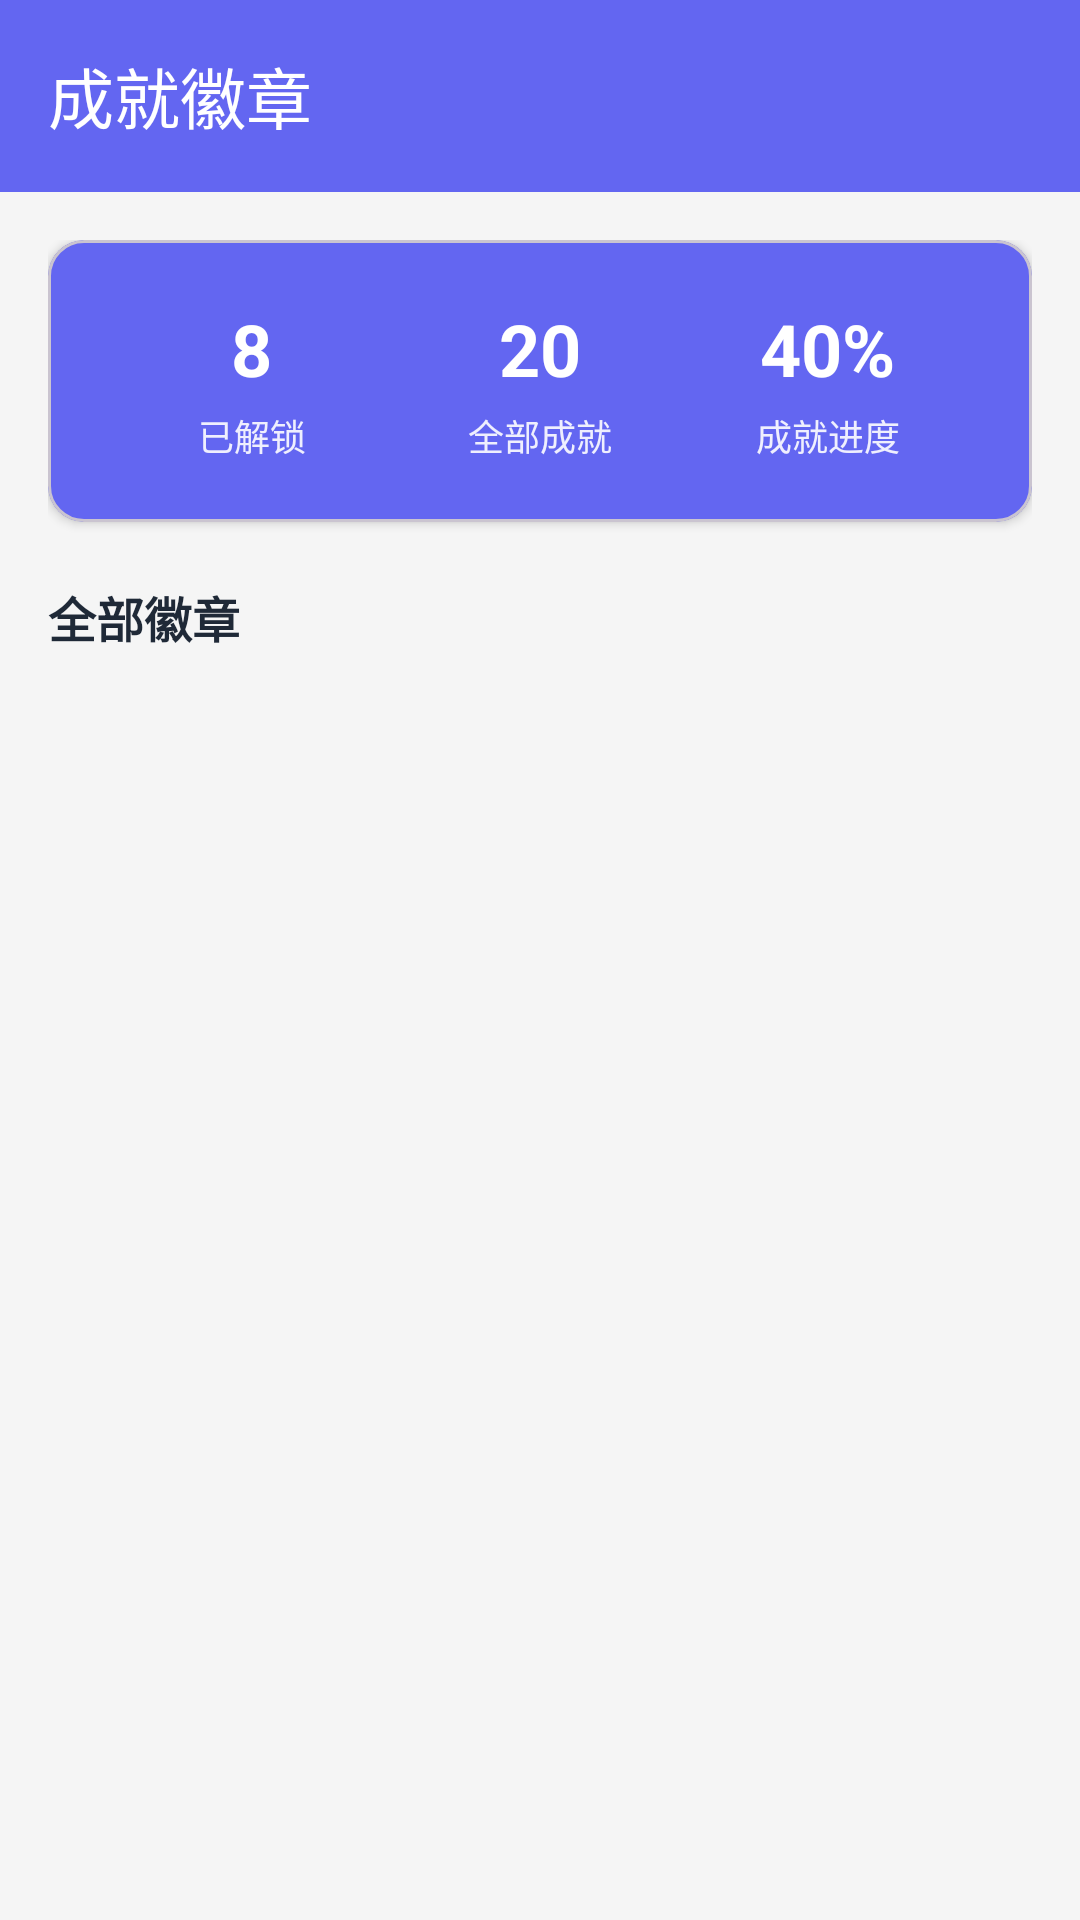

The Android layout XML behind this screen, and the referenced resources:
<!-- AndroidManifest.xml: application theme Theme.ZhiKaoAI -->
<!-- res/layout/activity_achievement.xml -->
<?xml version="1.0" encoding="utf-8"?>
<androidx.constraintlayout.widget.ConstraintLayout xmlns:android="http://schemas.android.com/apk/res/android"
    xmlns:app="http://schemas.android.com/apk/res-auto"
    android:layout_width="match_parent"
    android:layout_height="match_parent"
    android:background="@color/background_gray">

    <com.google.android.material.appbar.MaterialToolbar
        android:id="@+id/toolbar"
        android:layout_width="match_parent"
        android:layout_height="?attr/actionBarSize"
        android:background="@color/primary"
        app:title="@string/achievement_title"
        app:titleTextColor="@color/white"
        app:navigationIcon="@drawable/ic_back"
        app:layout_constraintTop_toTopOf="parent" />

    <ScrollView
        android:layout_width="match_parent"
        android:layout_height="0dp"
        app:layout_constraintTop_toBottomOf="@id/toolbar"
        app:layout_constraintBottom_toBottomOf="parent">

        <LinearLayout
            android:layout_width="match_parent"
            android:layout_height="wrap_content"
            android:orientation="vertical"
            android:padding="16dp">

            
            <com.google.android.material.card.MaterialCardView
                android:layout_width="match_parent"
                android:layout_height="wrap_content"
                app:cardCornerRadius="12dp"
                app:cardElevation="2dp"
                app:cardBackgroundColor="@color/primary">

                <LinearLayout
                    android:layout_width="match_parent"
                    android:layout_height="wrap_content"
                    android:orientation="horizontal"
                    android:padding="20dp">

                    <LinearLayout
                        android:layout_width="0dp"
                        android:layout_height="wrap_content"
                        android:layout_weight="1"
                        android:gravity="center"
                        android:orientation="vertical">

                        <TextView
                            android:id="@+id/tv_unlocked_count"
                            android:layout_width="wrap_content"
                            android:layout_height="wrap_content"
                            android:text="8"
                            android:textColor="@color/white"
                            android:textSize="24sp"
                            android:textStyle="bold" />

                        <TextView
                            android:layout_width="wrap_content"
                            android:layout_height="wrap_content"
                            android:layout_marginTop="4dp"
                            android:text="@string/achievement_unlocked"
                            android:textColor="@color/white"
                            android:textSize="12sp"
                            android:alpha="0.9" />

                    </LinearLayout>

                    <LinearLayout
                        android:layout_width="0dp"
                        android:layout_height="wrap_content"
                        android:layout_weight="1"
                        android:gravity="center"
                        android:orientation="vertical">

                        <TextView
                            android:id="@+id/tv_total_count"
                            android:layout_width="wrap_content"
                            android:layout_height="wrap_content"
                            android:text="20"
                            android:textColor="@color/white"
                            android:textSize="24sp"
                            android:textStyle="bold" />

                        <TextView
                            android:layout_width="wrap_content"
                            android:layout_height="wrap_content"
                            android:layout_marginTop="4dp"
                            android:text="全部成就"
                            android:textColor="@color/white"
                            android:textSize="12sp"
                            android:alpha="0.9" />

                    </LinearLayout>

                    <LinearLayout
                        android:layout_width="0dp"
                        android:layout_height="wrap_content"
                        android:layout_weight="1"
                        android:gravity="center"
                        android:orientation="vertical">

                        <TextView
                            android:id="@+id/tv_progress"
                            android:layout_width="wrap_content"
                            android:layout_height="wrap_content"
                            android:text="40%"
                            android:textColor="@color/white"
                            android:textSize="24sp"
                            android:textStyle="bold" />

                        <TextView
                            android:layout_width="wrap_content"
                            android:layout_height="wrap_content"
                            android:layout_marginTop="4dp"
                            android:text="@string/achievement_progress"
                            android:textColor="@color/white"
                            android:textSize="12sp"
                            android:alpha="0.9" />

                    </LinearLayout>

                </LinearLayout>

            </com.google.android.material.card.MaterialCardView>

            
            <TextView
                android:layout_width="wrap_content"
                android:layout_height="wrap_content"
                android:layout_marginTop="20dp"
                android:text="全部徽章"
                android:textColor="@color/text_primary"
                android:textSize="16sp"
                android:textStyle="bold" />

            <androidx.recyclerview.widget.RecyclerView
                android:id="@+id/rv_achievement"
                android:layout_width="match_parent"
                android:layout_height="wrap_content"
                android:layout_marginTop="12dp"
                android:nestedScrollingEnabled="false" />

            <View
                android:layout_width="match_parent"
                android:layout_height="20dp" />

        </LinearLayout>

    </ScrollView>

</androidx.constraintlayout.widget.ConstraintLayout>
<!-- resources referenced by this layout -->
<resources>
  <color name="background_gray">#F5F5F5</color>
  <color name="primary">#6366F1</color>
  <color name="text_primary">#1F2937</color>
  <color name="white">#FFFFFF</color>
  <string name="achievement_progress">成就进度</string>
  <string name="achievement_title">成就徽章</string>
  <string name="achievement_unlocked">已解锁</string>
  <style name="Theme.ZhiKaoAI" parent="Theme.Material3.Light.NoActionBar">
          <item name="colorPrimary">@color/primary</item>
          <item name="colorPrimaryDark">@color/primary_dark</item>
          <item name="colorPrimaryVariant">@color/primary_dark</item>
          <item name="colorOnPrimary">@color/white</item>
          <item name="colorSecondary">@color/secondary</item>
          <item name="colorSecondaryVariant">@color/secondary_dark</item>
          <item name="colorOnSecondary">@color/white</item>
          <item name="colorError">@color/error</item>
          <item name="colorOnError">@color/white</item>
          <item name="android:windowBackground">@color/background_gray</item>
          <item name="android:statusBarColor">@color/primary</item>
          <item name="android:windowLightStatusBar">false</item>
          <item name="android:navigationBarColor">@color/white</item>
      </style>
  <color name="primary_dark">#4F46E5</color>
  <color name="secondary">#10B981</color>
  <color name="secondary_dark">#059669</color>
  <color name="error">#EF4444</color>
</resources>
